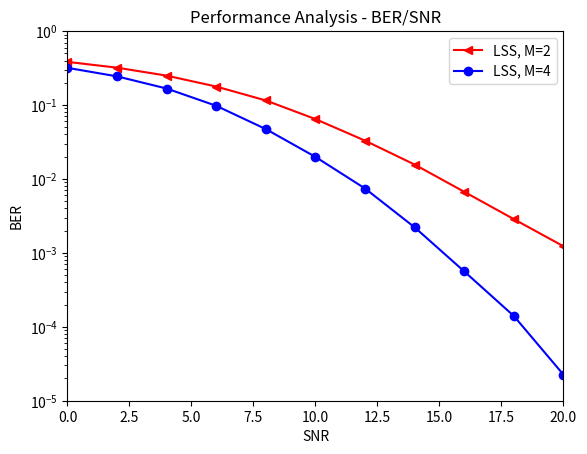

Here is the Python script that generated this plot:
# Copyright 2017 Communications Engineering Lab - KIT.
# All Rights Reserved.
# Author: Manuel Roth.
#
# Unless required by applicable law or agreed to in writing, software
# distributed under the GNU General Public License v3.0 is distributed on an "AS IS"
# BASIS, WITHOUT WARRANTIES OR CONDITIONS OF ANY KIND, either express or implied.
# See the License for the specific language governing permissions and
# limitations under the License.

"""
Create BER/SNR plots using a list of calculated points.

"""


import numpy as np
import matplotlib.pyplot as plt


# Testing the 2x1 transmission scheme.
points2x1_2 = [0.38358625, 0.32032875, 0.2498675, 0.17789625, 0.1153075, 0.06456375, 0.032965, 0.0156525, 0.0067, 0.00285875, 0.00122875]
points2x1_4 = [0.3185475, 0.244315, 0.167215, 0.097645, 0.047265, 0.01987875, 0.00742625, 0.002215, 0.00056125, 0.00014, 2.25e-05]

# Testing the 2x2 transmission scheme.
points2x2_2 = [0.2286025, 0.14755625, 0.07947625, 0.03591875, 0.01272125, 0.0036375, 0.0009675, 0.00016375, 2e-05, 0.0, 0.0]
points2x2_4 = [0.152605, 0.0790525, 0.03022125, 0.00879875, 0.0017375, 0.00026875, 3.5e-05, 0.0, 0.0, 0.0, 0.0] 

# BER is measured for the following SNRs.
steps = np.arange(0, 22, 2)

# Plot the results in a BER over SNR plot.
plt.title('Performance Analysis - BER/SNR')
plt.plot(steps, points2x1_2, 'r-<', label='LSS, M=2')
plt.plot(steps, points2x1_4, 'b-o', label='LSS, M=4')
#plt.plot(steps, points2x2_2, 'r-<', label='LSS, M=2')
#plt.plot(steps, points2x2_4, 'b-o', label='LSS, M=4')
plt.axis([0, 20, 0.00001, 1])
plt.xlabel('SNR')
plt.ylabel('BER')
plt.yscale('log')
plt.legend()
plt.show()
